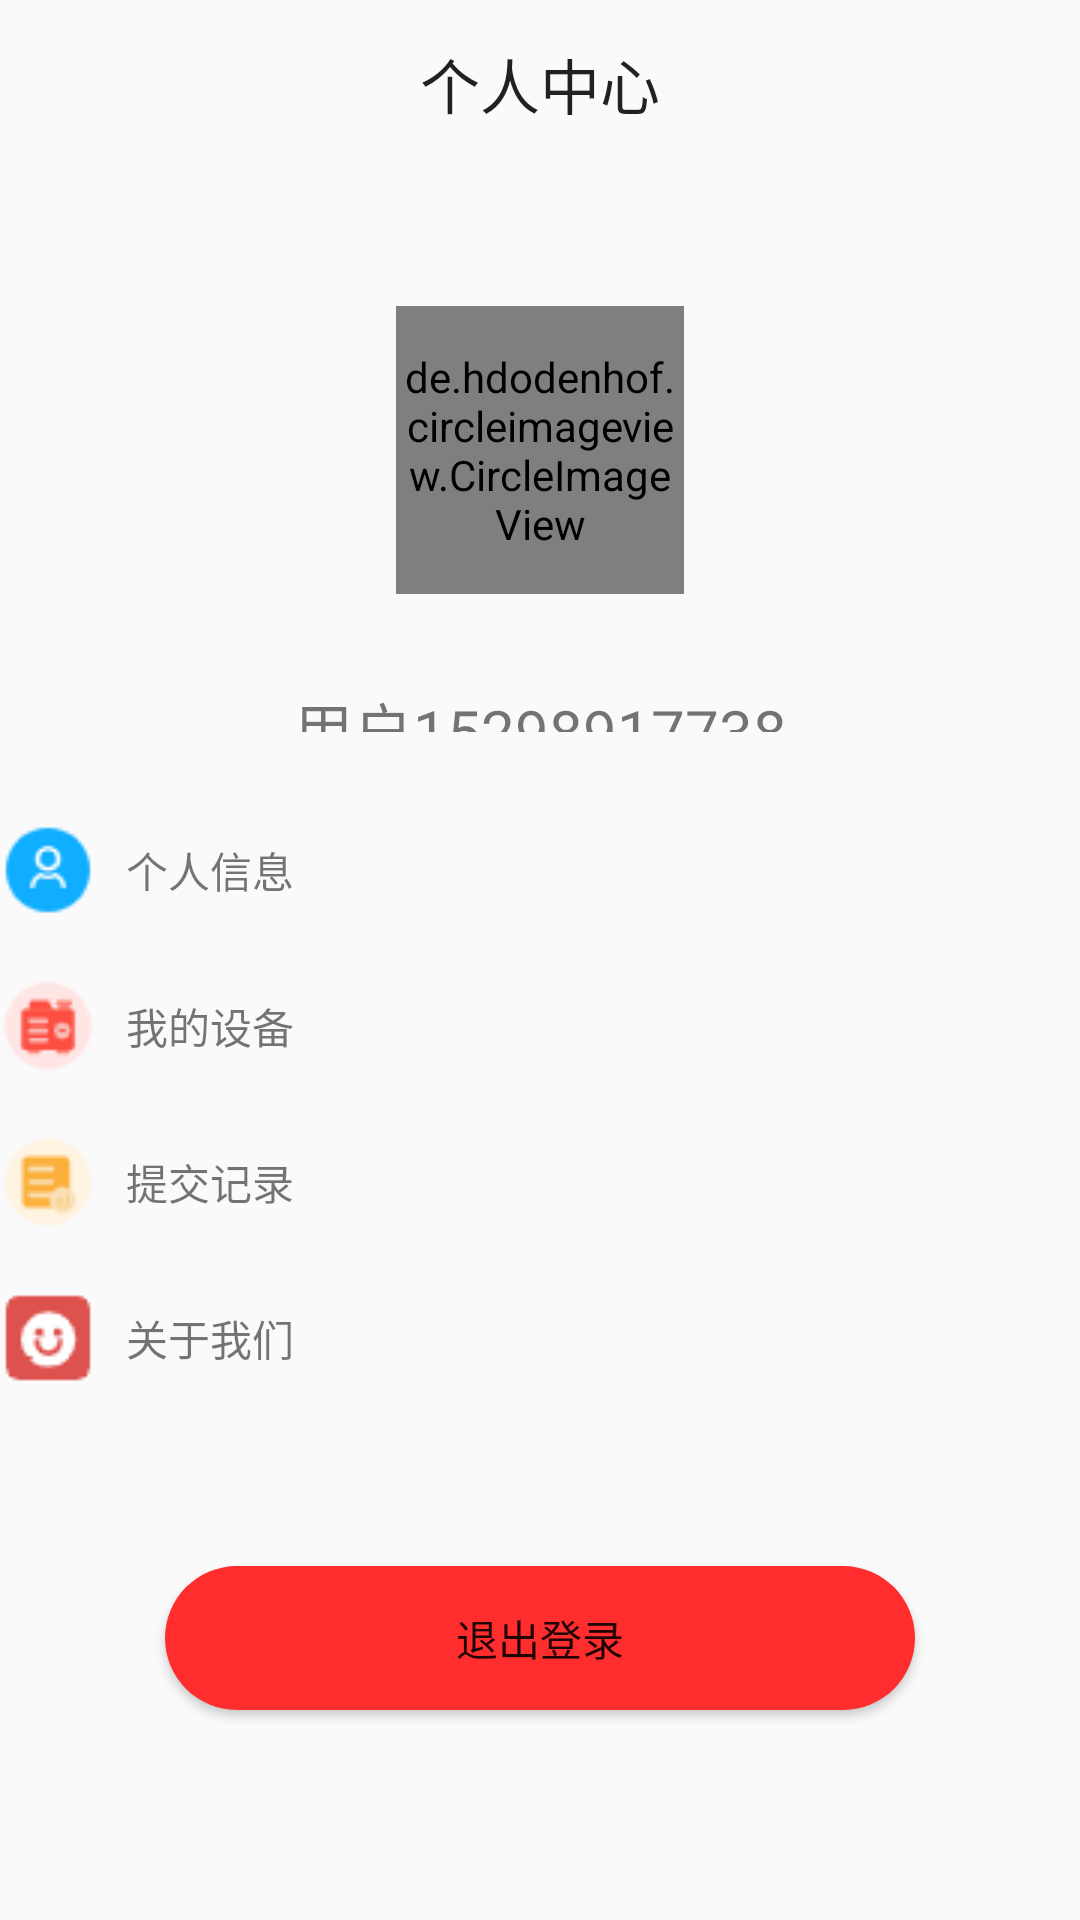

Write the Android layout XML for this screen, with the resource values it uses.
<!-- AndroidManifest.xml: application theme Theme.QuickApp -->
<!-- res/layout/fragment_personal_center.xml -->
<?xml version="1.0" encoding="utf-8"?>
<androidx.constraintlayout.widget.ConstraintLayout xmlns:android="http://schemas.android.com/apk/res/android"
                                                   android:layout_width="match_parent"
                                                   android:layout_height="match_parent"
                                                   xmlns:app="http://schemas.android.com/apk/res-auto"
                                                   style="@style/myTheme"
>
<LinearLayout
        android:id="@+id/personal_center"
        android:layout_width="match_parent"
        android:layout_height="match_parent"
        android:orientation="vertical"
>
    <androidx.appcompat.widget.Toolbar
            android:id="@+id/personal_center_toolbar"
            android:layout_width="match_parent"
            android:layout_height="wrap_content"
            app:title="个人中心"
           app:titleMarginStart="140dp"
    >
    </androidx.appcompat.widget.Toolbar>
    <RelativeLayout
            android:id="@+id/personal_center_head"
            android:layout_width="match_parent"
            android:layout_height="0dp"
            android:layout_weight="2"
            android:orientation="vertical"
    >
        <de.hdodenhof.circleimageview.CircleImageView
                android:id="@+id/user_head_image"
                android:layout_width="96dp"
                android:layout_height="96dp"
                android:layout_centerInParent="true"
                android:src="@drawable/head"
                android:scaleType="centerCrop"
                app:civ_border_width="2dp"
                app:civ_border_color="#FF000000"/>
        <TextView
                android:id="@+id/user_id"
                android:layout_below="@+id/user_head_image"
                android:layout_centerHorizontal="true"
                android:layout_width="wrap_content"
                android:layout_height="wrap_content"
                android:layout_marginTop="30dp"
                android:textSize="20sp"
                android:text="用户15298917738"
        >
        </TextView>
    </RelativeLayout>

    <LinearLayout
            android:layout_width="match_parent"
            android:layout_height="0dp"
            android:layout_weight="4"
            android:layout_marginTop="20dp"
            android:orientation="vertical"
    >
        <LinearLayout
                android:id="@+id/personal_center_msg"
                android:layout_width="match_parent"
                android:layout_height="wrap_content"
                android:orientation="horizontal"
                android:layout_marginVertical="10dp"
                android:clickable="true"
                android:focusable="true">
            <ImageView
                    android:id="@+id/personal_center_msg_image"
                    android:layout_width="wrap_content"
                    android:layout_height="wrap_content"
                    android:scaleType="centerCrop"
                    android:src="@drawable/user_image"
            >
            </ImageView>
            <TextView
                    android:layout_width="wrap_content"
                    android:layout_height="wrap_content"
                    android:text="@string/personal_center_message"
                    android:layout_gravity="center"
                    android:layout_marginLeft="10dp"
                    android:layout_marginStart="10dp">
            </TextView>
        </LinearLayout>

        <LinearLayout
                android:id="@+id/personal_center_machine"
                android:layout_width="match_parent"
                android:layout_height="wrap_content"
                android:orientation="horizontal"
                android:layout_marginVertical="10dp"
                android:clickable="true"
                android:focusable="true"
        >
            <ImageView
                    android:id="@+id/personal_center_machine_image"
                    android:layout_width="wrap_content"
                    android:layout_height="wrap_content"
                    android:scaleType="centerCrop"
                    android:src="@drawable/machine"
            >
            </ImageView>
            <TextView
                    android:layout_width="wrap_content"
                    android:layout_height="wrap_content"
                    android:text="@string/personal_center_machines"
                    android:layout_gravity="center"
                    android:layout_marginLeft="10dp"
                    android:layout_marginStart="10dp"
            >
            </TextView>
        </LinearLayout>

        <LinearLayout
                android:id="@+id/personal_center_history"
                android:layout_width="match_parent"
                android:layout_height="wrap_content"
                android:orientation="horizontal"
                android:layout_marginVertical="10dp"
                android:clickable="true"
                android:focusable="true"
        >
            <ImageView
                    android:id="@+id/personal_center_history_image"
                    android:layout_width="wrap_content"
                    android:layout_height="wrap_content"
                    android:scaleType="centerCrop"
                    android:src="@drawable/history"
            >
            </ImageView>
            <TextView
                    android:layout_width="wrap_content"
                    android:layout_height="wrap_content"
                    android:text="@string/personal_center_history"
                    android:layout_gravity="center"
                    android:layout_marginLeft="10dp"
                    android:layout_marginStart="10dp"
            >
            </TextView>
        </LinearLayout>

        <LinearLayout
                android:id="@+id/personal_center_about"
                android:layout_width="match_parent"
                android:layout_height="wrap_content"
                android:orientation="horizontal"
                android:layout_marginVertical="10dp"
                android:clickable="true"
                android:focusable="true"
        >
            <ImageView
                    android:id="@+id/personal_center_about_image"
                    android:layout_width="wrap_content"
                    android:layout_height="wrap_content"
                    android:scaleType="centerCrop"
                    android:src="@drawable/about"
            >
            </ImageView>
            <TextView
                    android:layout_width="wrap_content"
                    android:layout_height="wrap_content"
                    android:text="@string/personal_center_aboutUs"
                    android:layout_gravity="center"
                    android:layout_marginLeft="10dp"
                    android:layout_marginStart="10dp"
            >
            </TextView>
        </LinearLayout>

        <Button
                android:layout_width="wrap_content"
                android:layout_height="wrap_content"
                android:layout_gravity="center_horizontal"
                android:layout_marginTop="50dp"
                android:width="250dp"
                android:background="@drawable/logout_button"
                android:text="退出登录"
        >
        </Button>
    </LinearLayout>

</LinearLayout>
</androidx.constraintlayout.widget.ConstraintLayout>
<!-- resources referenced by this layout -->
<resources>
  <!-- drawable about: png bitmap (drawable, 973 bytes) -->
  <!-- drawable head: png bitmap (drawable, 229493 bytes) -->
  <!-- drawable history: png bitmap (drawable, 928 bytes) -->
  <!-- drawable logout_button (drawable) -->
  <?xml version="1.0" encoding="utf-8"?>
  <shape xmlns:android="http://schemas.android.com/apk/res/android"
      android:shape="rectangle"
      >
      <solid android:color="#FF2D2D"/>
      <corners android:radius="50dp"/>
  
  
  </shape>
  <!-- drawable machine: png bitmap (drawable, 993 bytes) -->
  <!-- drawable user_image: png bitmap (drawable, 860 bytes) -->
  <string name="personal_center_aboutUs">关于我们</string>
  <string name="personal_center_history">提交记录</string>
  <string name="personal_center_machines">我的设备</string>
  <string name="personal_center_message">个人信息</string>
  <style name="myTheme" parent="Theme.QuickApp">
          <item name="android:statusBarColor">@android:color/transparent</item>
          <item name="android:windowBackground">@android:color/white</item>
      </style>
  <style name="Theme.QuickApp" parent="Theme.AppCompat.Light.NoActionBar">
          
          <item name="colorPrimary">@color/purple_500</item>
          <item name="colorPrimaryVariant">@color/purple_700</item>
          <item name="colorOnPrimary">@color/white</item>
          
          <item name="colorSecondary">@color/teal_200</item>
          <item name="colorSecondaryVariant">@color/teal_700</item>
          <item name="colorOnSecondary">@color/black</item>
          
          <item name="android:statusBarColor" tools:targetApi="l">@android:color/transparent</item>
          
      </style>
  <color name="purple_500">#FF6200EE</color>
  <color name="purple_700">#FF3700B3</color>
  <color name="white">#FFFFFFFF</color>
  <color name="teal_200">#FF03DAC5</color>
  <color name="teal_700">#FF018786</color>
  <color name="black">#FF000000</color>
</resources>
